Image classification data set "DipteraDataset" (newbruns19/instatsMLUP_Courses on GitHub). Class labels (5): Chrysomya, Lucilia, Rhiniinae, Sarcophaga, Stomorhina.

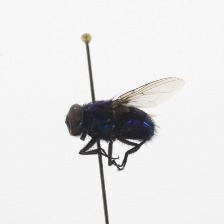
Label: Lucilia

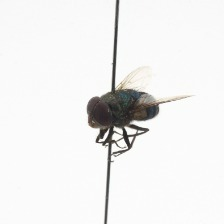
Label: Chrysomya

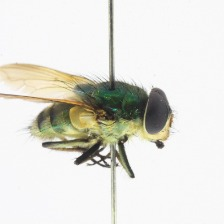
Label: Rhiniinae

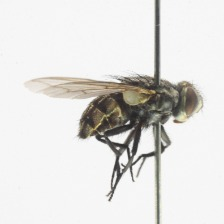
Label: Sarcophaga

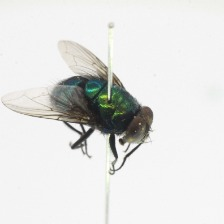
Label: Lucilia

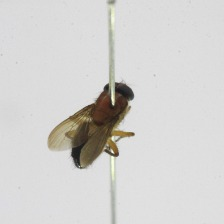
Label: Stomorhina
